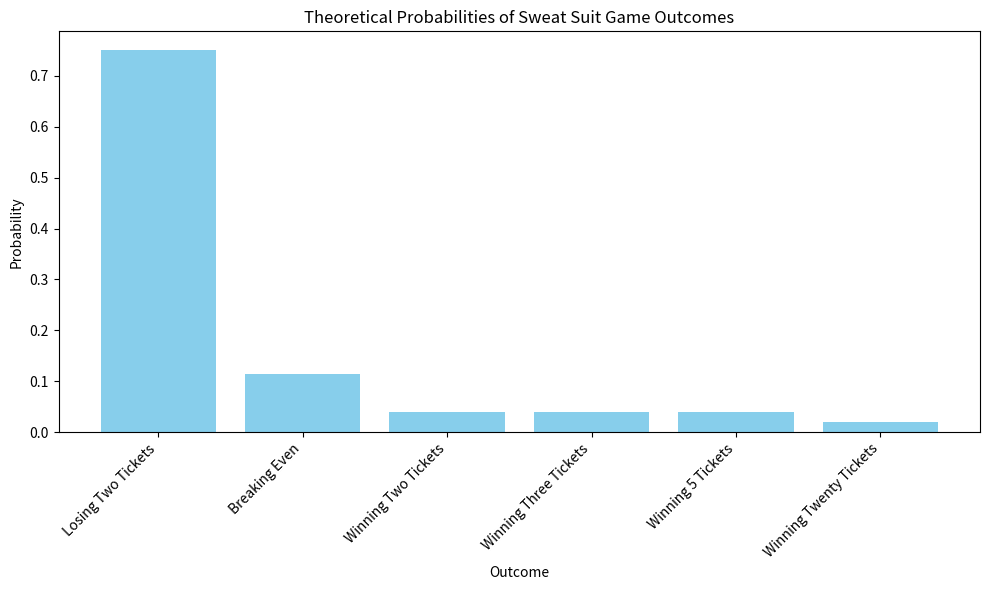

The matplotlib source for this figure:
import matplotlib.pyplot as plt

probabilities = [0.75, 0.115, 0.039, 0.039, 0.039, 0.019]
labels = ['Losing Two Tickets', 'Breaking Even', 'Winning Two Tickets', 'Winning Three Tickets', 'Winning 5 Tickets', 'Winning Twenty Tickets']

plt.figure(figsize=(10, 6))
plt.bar(labels, probabilities, color='skyblue')

plt.title('Theoretical Probabilities of Sweat Suit Game Outcomes')
plt.xlabel('Outcome')
plt.ylabel('Probability')

plt.xticks(rotation=45, ha='right')

plt.tight_layout()
plt.show()
